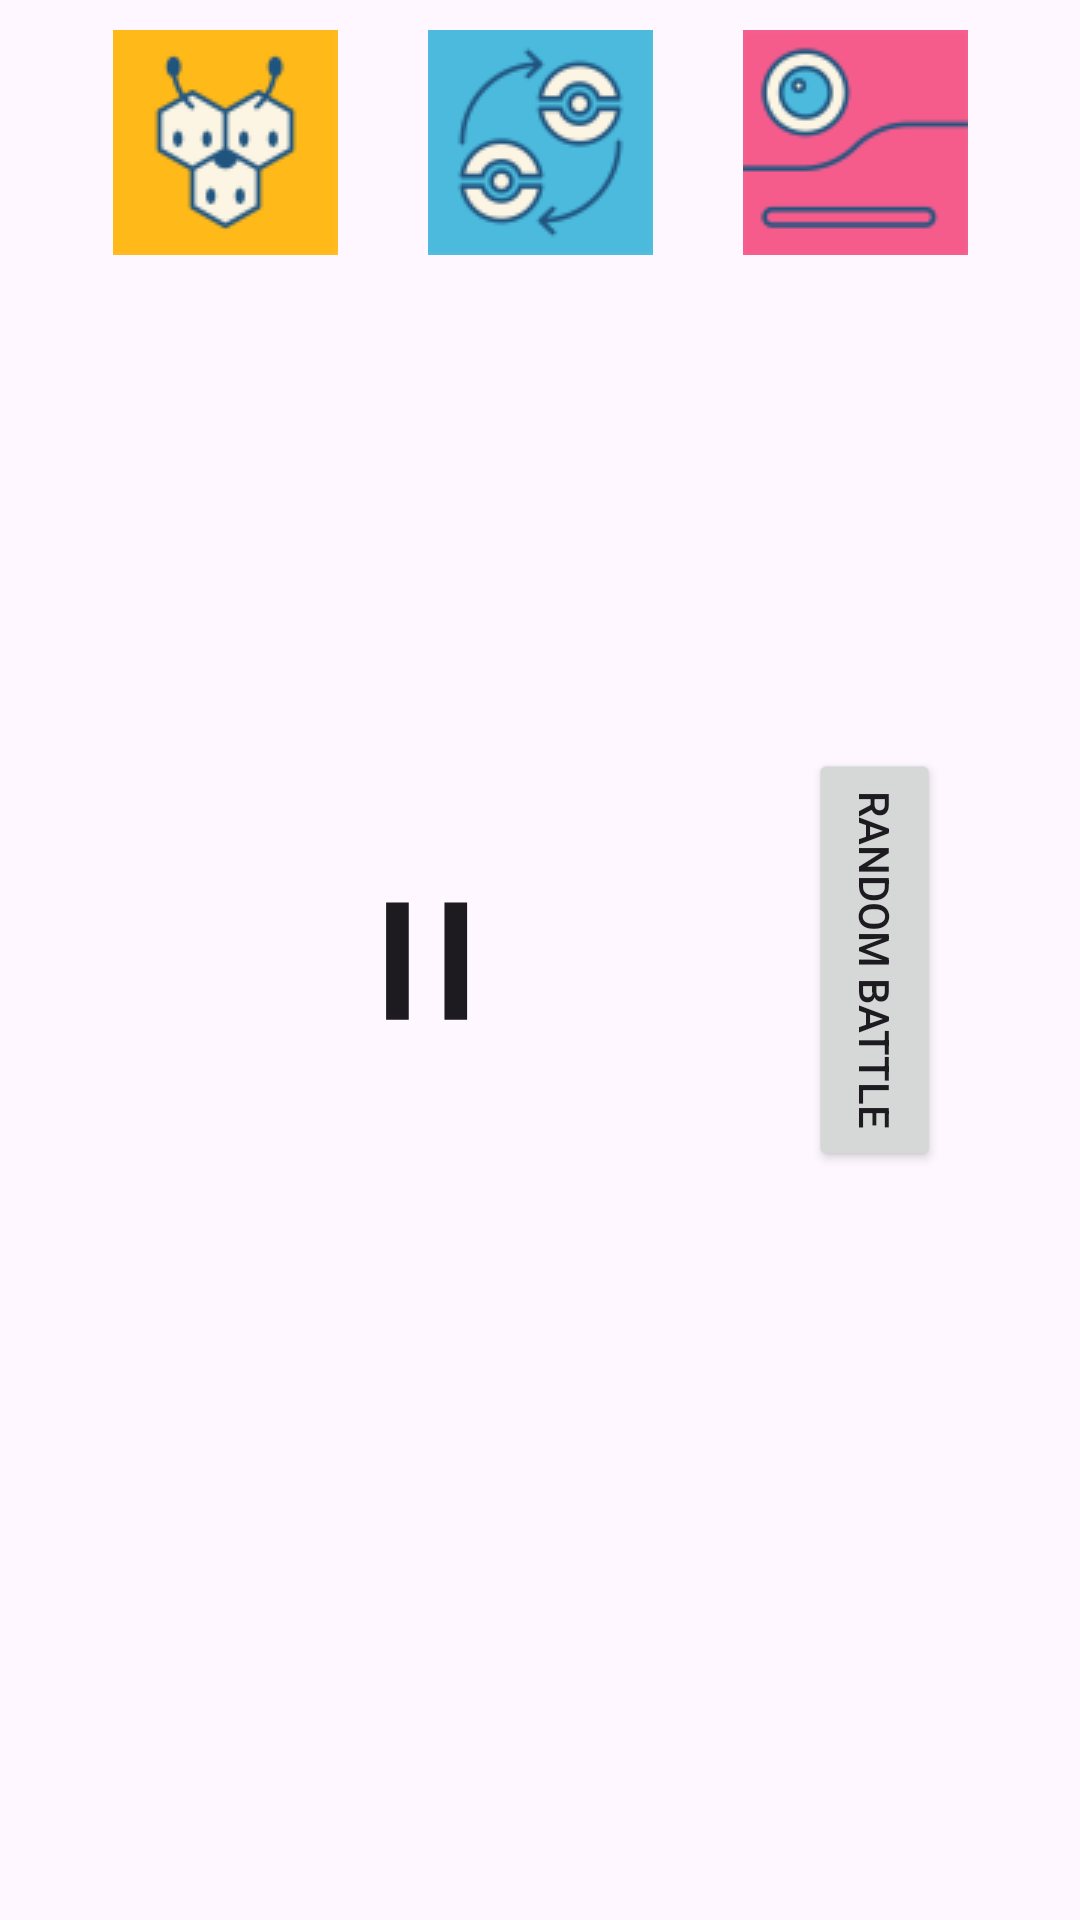

Produce the Android XML layout that renders to this screen, including the resource entries it uses.
<!-- AndroidManifest.xml: application theme Theme.AND101_group5 -->
<!-- res/layout/battle.xml -->
<?xml version="1.0" encoding="utf-8"?>
<androidx.constraintlayout.widget.ConstraintLayout xmlns:android="http://schemas.android.com/apk/res/android"
    android:layout_width="match_parent"
    android:layout_height="match_parent"
    xmlns:app="http://schemas.android.com/apk/res-auto"
    xmlns:tools="http://schemas.android.com/tools"
    tools:context=".MainActivity">

    <LinearLayout
        android:id="@+id/button_menue_1"
        android:layout_width="wrap_content"
        android:layout_height="wrap_content"
        android:layout_marginTop="10dp"
        android:orientation="horizontal"
        app:layout_constraintEnd_toEndOf="parent"
        app:layout_constraintStart_toStartOf="parent"
        app:layout_constraintTop_toTopOf="parent">

        <Button
            android:id="@+id/home"
            android:layout_width="75dp"
            android:layout_height="75dp"
            android:layout_marginHorizontal="15dp"
            android:background="#00000000"
            android:drawableBottom="@drawable/combeeicon75"
            android:scaleType="fitCenter" />

        <Button
            android:id="@+id/moves"
            android:layout_width="75dp"
            android:layout_height="75dp"
            android:layout_marginHorizontal="15dp"
            android:background="#00000000"
            android:drawableBottom="@drawable/poke_move_image75"
            android:scaleType="fitCenter" />

        <Button
            android:id="@+id/pokedex_Battle"
            android:layout_width="75dp"
            android:layout_height="75dp"
            android:layout_marginHorizontal="15dp"
            android:background="#00000000"
            android:drawableBottom="@drawable/pokedex_image75"
            android:scaleType="fitCenter" />
    </LinearLayout>

<ImageView
    android:id="@+id/petImage"
    android:layout_width="150dp"
    android:layout_height="150dp"
    android:layout_marginTop="100dp"
    android:rotation="90"
    app:layout_constraintEnd_toEndOf="parent"
    app:layout_constraintStart_toStartOf="parent"
    app:layout_constraintTop_toTopOf="parent"
    app:srcCompat="@drawable/pokemon" />

<ImageView
    android:id="@+id/type1"
    android:layout_width="50dp"
    android:layout_height="50dp"
    android:layout_marginTop="50dp"
    android:rotation="90"
    app:layout_constraintEnd_toStartOf="@+id/petImage"
    app:layout_constraintStart_toStartOf="parent"
    app:layout_constraintTop_toTopOf="@+id/petImage"
    app:srcCompat="@drawable/pokemon" />

<ImageView
    android:id="@+id/type2"
    android:layout_width="50dp"
    android:layout_height="50dp"
    android:layout_marginTop="50dp"
    android:rotation="90"
    app:layout_constraintEnd_toStartOf="@+id/petImage3"
    app:layout_constraintStart_toStartOf="parent"
    app:layout_constraintTop_toTopOf="@+id/petImage3"
    app:srcCompat="@drawable/pokemon" />

<ImageView
    android:id="@+id/petImage3"
    android:layout_width="150dp"
    android:layout_height="150dp"
    android:layout_marginBottom="100dp"
    android:rotation="90"
    app:layout_constraintBottom_toBottomOf="parent"
    app:layout_constraintEnd_toEndOf="parent"
    app:layout_constraintStart_toStartOf="parent"
    app:srcCompat="@drawable/pokemon" />

<Button
    android:id="@+id/petButton"
    android:layout_width="wrap_content"
    android:layout_height="wrap_content"
    android:rotation="90"
    android:text="Random Battle"
    app:layout_constraintBottom_toBottomOf="parent"
    app:layout_constraintEnd_toEndOf="parent"
    app:layout_constraintTop_toTopOf="parent" />

<TextView
    android:id="@+id/winner"
    android:layout_width="100dp"
    android:layout_height="100dp"
    android:layout_marginStart="100dp"
    android:rotation="90"
    android:text="="
    android:textAlignment="center"
    android:textAppearance="@style/TextAppearance.AppCompat.Large"
    android:textSize="96sp"
    app:layout_constraintBottom_toTopOf="@+id/petImage3"
    app:layout_constraintEnd_toStartOf="@+id/petButton"
    app:layout_constraintStart_toStartOf="parent"
    app:layout_constraintTop_toBottomOf="@+id/petImage" />
</androidx.constraintlayout.widget.ConstraintLayout>
<!-- resources referenced by this layout -->
<resources>
  <!-- drawable combeeicon75: png bitmap (drawable, 2866 bytes) -->
  <!-- drawable poke_move_image75: png bitmap (drawable, 4461 bytes) -->
  <!-- drawable pokedex_image75: png bitmap (drawable, 2662 bytes) -->
  <style name="Theme.AND101_group5" parent="Base.Theme.AND101_group5" />
  <style name="Base.Theme.AND101_group5" parent="Theme.Material3.DayNight.NoActionBar">
          
          
      </style>
</resources>
